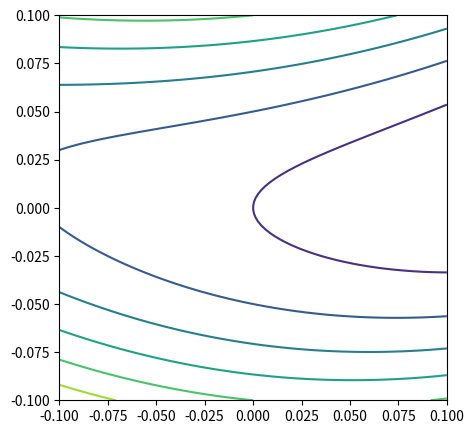

This chart was generated by the following Python code:
import numpy as np
from scipy.optimize import rosen


class BaseClass:
    pass


class Mixin1(object):
    def test(self):
        print("Mixin1")


class Mixin2(object):
    def test(self):
        print("Mixin2")


class MyClass(BaseClass, Mixin1, Mixin2):
    pass


class Cost:
    @property
    def has_gradient(self):
        return hasattr(self, "gradient")


class GoodnessOfFit(Cost):
    pass


class LeastSquares(GoodnessOfFit):
    def gradient(self, params):
        r = self.residuals(params)
        X = self.model.design_matrix(self.cost.x)
        return X.T.dot(r)


class SumOfCosts(Cost):
    @property
    def has_gradient(self):
        return all([cost.has_gradient for cost in self])

    def __init__(self, *costs):
        self._costs = costs

    def __iter__(self):
        return iter(self._costs)


class Fitter:
    pass


class GradientDescent(Fitter):
    def __init__(self, cost):
        assert cost.has_gradient

        super().__init__(cost)


if __name__ == "__main__":
    import matplotlib.pylab as plt

    x = MyClass()
    cost = Cost()
    print(cost.has_gradient)
    lsq = LeastSquares()
    print(lsq.has_gradient)
    total = SumOfCosts(lsq, lsq)
    print("2*lsq:", total.has_gradient)
    total = SumOfCosts(lsq, cost)
    print("cost + lsq:", total.has_gradient)

    x = np.linspace(-1.0, 1.0, 100) * 0.1
    grid = np.reshape(np.meshgrid(x, x), (2, -1)).T

    vals = np.array(list(map(rosen, grid)))
    vals = vals.reshape((len(x), -1))

    fig, ax = plt.subplots(1, 1, figsize=(5, 5))
    ax.contour(x, x, vals)
